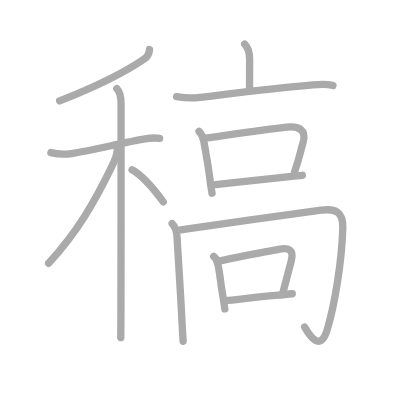
t = 0.00 s
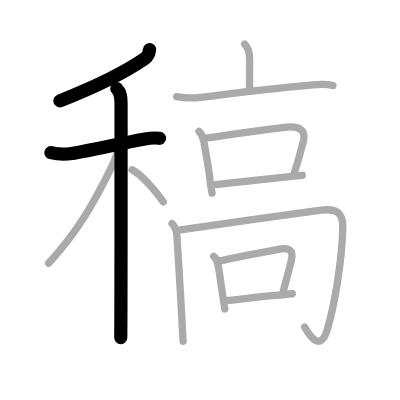
t = 3.00 s
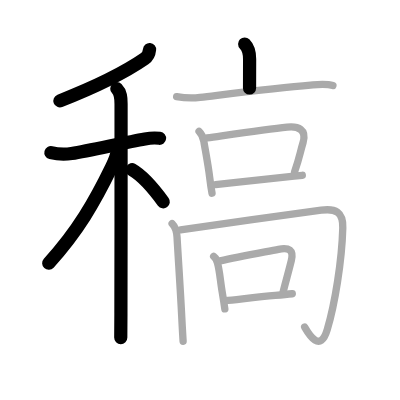
t = 6.00 s
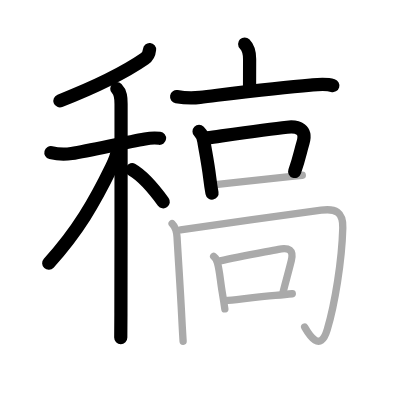
t = 9.00 s
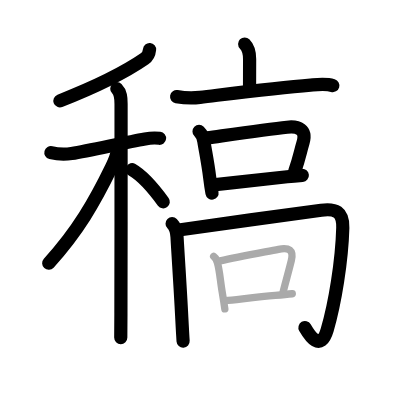
t = 12.00 s
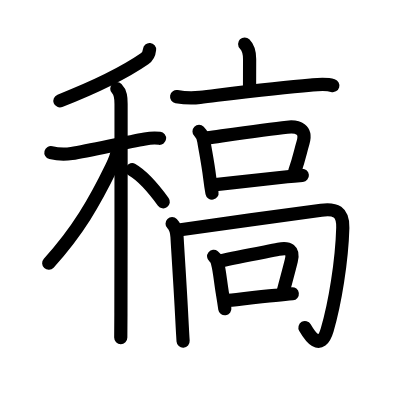
t = 15.00 s

The animated SVG that drew these frames (rendered in a browser with its animation timeline set to each time). Animation: 15 SMIL elements (animate=15); one cycle of 15.00 s.

<?xml version="1.0" standalone="no"?>
<!DOCTYPE svg PUBLIC "-//W3C//DTD SVG 1.1//EN"   "http://www.w3.org/Graphics/SVG/1.1/DTD/svg11.dtd">
<svg width="400px" height="400px"  version="1.1" xmlns="http://www.w3.org/2000/svg">
  <defs>
    <marker id="Triangle" viewBox="0 0 10 10" refX="0" refY="5" markerUnits="strokeWidth" markerWidth="3" style="stroke-opacity:0%;fill:#aaaaaa;" markerHeight="2" orient="auto">
      <path d="M 0 0 L 10 5 L 0 10 z" />
    </marker>
    
    <marker id="Arrow" viewBox="0 0 10 10" refX="5" refY="5" markerUnits="strokeWidth" markerWidth="1.8" style="stroke-opacity:0%;fill:#770000;" markerHeight="2" orient="auto">
      <path d="M 0 4 L 6 4 L 4 1 L 10 5 L 4 9 L 6 6 L 0 6 z" />
        <circle cx="5" cy="5" r="5" />
      </marker>
    
    <marker id="TriangleRed" viewBox="0 0 10 10" refX="0" refY="5" markerUnits="strokeWidth" markerWidth="3" style="stroke-opacity:0%;fill:#CC0000;" markerHeight="2" orient="auto">
      <path d="M 0 0 L 10 5 L 0 10 z" />
    </marker>
    
    <marker id="ArrowRed" viewBox="0 0 10 10" refX="5" refY="5" markerUnits="strokeWidth" markerWidth="1.8" style="stroke-opacity:0%;fill:#CC0000;" markerHeight="2" orient="auto">
      <path d="M 0 4 L 6 4 L 4 1 L 10 5 L 4 9 L 6 6 L 0 6 z" />
        <circle cx="5" cy="5" r="5" />
      </marker>
    
  </defs>
  
  <path style="fill:#ffffff; fill-opacity:100%; fill-rule:evenodd; stroke-width:0;" d="M 0 0 L 400px 0 L 400px 400px L 0 400px L 0 0" />

  <g transform="scale(3.6697247706422 3.6697247706422)">
<path style="fill:none; fill-opacity:0%; fill-rule:evenodd; stroke:#aaaaaa; stroke-opacity:100%; stroke-width: 1.5pt; stroke-linejoin:round; stroke-linecap:round;" d="M40.75 13.5c-0.1 1.03-0.51 1.92-1.36 2.51c-4.14 2.86-11.99 7.11-23.14 11.49"></path>
<path style="fill:none; fill-opacity:0%; fill-rule:evenodd; stroke:#aaaaaa; stroke-opacity:100%; stroke-width: 1.5pt; stroke-linejoin:round; stroke-linecap:round;" d="M13.87 41.58c1.63 0.42 4.27 0.48 5.65 0.26c4.94-0.79 14.27-2.98 19.98-3.99c1.14-0.2 2.51-0.34 3.99-0.16"></path>
<path style="fill:none; fill-opacity:0%; fill-rule:evenodd; stroke:#aaaaaa; stroke-opacity:100%; stroke-width: 1.5pt; stroke-linejoin:round; stroke-linecap:round;" d="M31.83 24.16c1.07 1.07 1.16 2.47 1.16 4.19c0 0.69 0.02 40.72-0.04 57.15c-0.01 3.3-0.02 5.63-0.04 6.5"></path>
<path style="fill:none; fill-opacity:0%; fill-rule:evenodd; stroke:#aaaaaa; stroke-opacity:100%; stroke-width: 1.5pt; stroke-linejoin:round; stroke-linecap:round;" d="M31.93 40.97c0 1.41-0.85 3.18-1.44 4.39c-4.74 9.77-9.37 17.77-17.24 26.4"></path>
<path style="fill:none; fill-opacity:0%; fill-rule:evenodd; stroke:#aaaaaa; stroke-opacity:100%; stroke-width: 1.5pt; stroke-linejoin:round; stroke-linecap:round;" d="M36 46.25c3.56 2.04 6.58 6.12 8.5 8.75"></path>
<path style="fill:none; fill-opacity:0%; fill-rule:evenodd; stroke:#aaaaaa; stroke-opacity:100%; stroke-width: 1.5pt; stroke-linejoin:round; stroke-linecap:round;" d="M66.67 12c1.04 1.04 1.35 2.38 1.35 4.13c0 3.61-0.02 4.73-0.02 7.87"></path>
<path style="fill:none; fill-opacity:0%; fill-rule:evenodd; stroke:#aaaaaa; stroke-opacity:100%; stroke-width: 1.5pt; stroke-linejoin:round; stroke-linecap:round;" d="M48.13 26.33c2.37 0.42 4.12 0.48 6.37 0.21c9.49-1.16 20.83-2.65 30.13-3.36c1.85-0.14 4.24-0.42 6.09 0.14"></path>
<path style="fill:none; fill-opacity:0%; fill-rule:evenodd; stroke:#aaaaaa; stroke-opacity:100%; stroke-width: 1.5pt; stroke-linejoin:round; stroke-linecap:round;" d="M54.24 35.82c0.78 0.78 1.15 1.71 1.31 2.7c0.46 2.86 1.11 6 1.58 9.77c0.19 1.53 0.4 3.03 0.65 4.37"></path>
<path style="fill:none; fill-opacity:0%; fill-rule:evenodd; stroke:#aaaaaa; stroke-opacity:100%; stroke-width: 1.5pt; stroke-linejoin:round; stroke-linecap:round;" d="M56.43 37.57c8.27-1.14 16.47-2.3 21.81-2.91c2.99-0.34 5.41 0.61 4.34 4.2c-0.84 2.79-0.89 3.84-2.31 7.98"></path>
<path style="fill:none; fill-opacity:0%; fill-rule:evenodd; stroke:#aaaaaa; stroke-opacity:100%; stroke-width: 1.5pt; stroke-linejoin:round; stroke-linecap:round;" d="M58.73 50.32c6.39-0.69 12.36-1.35 19.51-2.14c1.41-0.16 2.79-0.29 4.14-0.41"></path>
<path style="fill:none; fill-opacity:0%; fill-rule:evenodd; stroke:#aaaaaa; stroke-opacity:100%; stroke-width: 1.5pt; stroke-linejoin:round; stroke-linecap:round;" d="M46.9 60.94c0.89 0.89 1.26 2.18 1.34 3.62c0.39 6.81 0.9 14.05 1.28 21.69c0.13 2.5 0.25 4.83 0.38 6.75"></path>
<path style="fill:none; fill-opacity:0%; fill-rule:evenodd; stroke:#aaaaaa; stroke-opacity:100%; stroke-width: 1.5pt; stroke-linejoin:round; stroke-linecap:round;" d="M49.2 62.61c6.98-1.09 31.67-4.41 38.33-5.33c3.84-0.53 6 0.39 5.88 4.8c-0.25 9.08-2.15 20.72-4.25 27.79c-1.87 6.33-4.91 1.38-6.14-0.75"></path>
<path style="fill:none; fill-opacity:0%; fill-rule:evenodd; stroke:#aaaaaa; stroke-opacity:100%; stroke-width: 1.5pt; stroke-linejoin:round; stroke-linecap:round;" d="M58.22 69.85c0.63 0.51 0.99 1.17 1.08 1.98c0.54 1.94 0.75 4.77 1.28 7.95c0.26 1.56 0.5 3.08 0.69 4.4"></path>
<path style="fill:none; fill-opacity:0%; fill-rule:evenodd; stroke:#aaaaaa; stroke-opacity:100%; stroke-width: 1.5pt; stroke-linejoin:round; stroke-linecap:round;" d="M60 71.1c5.02-1.15 12.07-2.41 15.89-3.16c2.86-0.56 4.21 0.18 3.49 3.09c-0.71 2.88-1.21 4.59-2.2 8.4"></path>
<path style="fill:none; fill-opacity:0%; fill-rule:evenodd; stroke:#aaaaaa; stroke-opacity:100%; stroke-width: 1.5pt; stroke-linejoin:round; stroke-linecap:round;" d="M61.41 81.93c2.94-0.28 8.66-0.98 13.62-1.43c1.67-0.15 3.26-0.3 4.62-0.45"></path>

<path style="fill:none; fill-opacity:0%; fill-rule:evenodd; stroke:#000000; stroke-opacity:100%; stroke-width: 2.7pt; stroke-linejoin:round; stroke-linecap:round;" d="M40.75 13.5c-0.1 1.03-0.51 1.92-1.36 2.51c-4.14 2.86-11.99 7.11-23.14 11.49" pathLength="100" stroke-dashoffset="100" stroke-dasharray="100 105"><animate id="dashAnim1" attributeName="stroke-dashoffset" from="100" to="0" dur="1s" calcMode="linear" fill="freeze"/></path>
<path style="fill:none; fill-opacity:0%; fill-rule:evenodd; stroke:#000000; stroke-opacity:100%; stroke-width: 2.7pt; stroke-linejoin:round; stroke-linecap:round;" d="M13.87 41.58c1.63 0.42 4.27 0.48 5.65 0.26c4.94-0.79 14.27-2.98 19.98-3.99c1.14-0.2 2.51-0.34 3.99-0.16" pathLength="100" stroke-dashoffset="100" stroke-dasharray="100 105"><animate id="dashAnim2" attributeName="stroke-dashoffset" from="100" to="0" dur="1s" calcMode="linear" begin="dashAnim1.end" fill="freeze"/></path>
<path style="fill:none; fill-opacity:0%; fill-rule:evenodd; stroke:#000000; stroke-opacity:100%; stroke-width: 2.7pt; stroke-linejoin:round; stroke-linecap:round;" d="M31.83 24.16c1.07 1.07 1.16 2.47 1.16 4.19c0 0.69 0.02 40.72-0.04 57.15c-0.01 3.3-0.02 5.63-0.04 6.5" pathLength="100" stroke-dashoffset="100" stroke-dasharray="100 105"><animate id="dashAnim3" attributeName="stroke-dashoffset" from="100" to="0" dur="1s" calcMode="linear" begin="dashAnim2.end" fill="freeze"/></path>
<path style="fill:none; fill-opacity:0%; fill-rule:evenodd; stroke:#000000; stroke-opacity:100%; stroke-width: 2.7pt; stroke-linejoin:round; stroke-linecap:round;" d="M31.93 40.97c0 1.41-0.85 3.18-1.44 4.39c-4.74 9.77-9.37 17.77-17.24 26.4" pathLength="100" stroke-dashoffset="100" stroke-dasharray="100 105"><animate id="dashAnim4" attributeName="stroke-dashoffset" from="100" to="0" dur="1s" calcMode="linear" begin="dashAnim3.end" fill="freeze"/></path>
<path style="fill:none; fill-opacity:0%; fill-rule:evenodd; stroke:#000000; stroke-opacity:100%; stroke-width: 2.7pt; stroke-linejoin:round; stroke-linecap:round;" d="M36 46.25c3.56 2.04 6.58 6.12 8.5 8.75" pathLength="100" stroke-dashoffset="100" stroke-dasharray="100 105"><animate id="dashAnim5" attributeName="stroke-dashoffset" from="100" to="0" dur="1s" calcMode="linear" begin="dashAnim4.end" fill="freeze"/></path>
<path style="fill:none; fill-opacity:0%; fill-rule:evenodd; stroke:#000000; stroke-opacity:100%; stroke-width: 2.7pt; stroke-linejoin:round; stroke-linecap:round;" d="M66.67 12c1.04 1.04 1.35 2.38 1.35 4.13c0 3.61-0.02 4.73-0.02 7.87" pathLength="100" stroke-dashoffset="100" stroke-dasharray="100 105"><animate id="dashAnim6" attributeName="stroke-dashoffset" from="100" to="0" dur="1s" calcMode="linear" begin="dashAnim5.end" fill="freeze"/></path>
<path style="fill:none; fill-opacity:0%; fill-rule:evenodd; stroke:#000000; stroke-opacity:100%; stroke-width: 2.7pt; stroke-linejoin:round; stroke-linecap:round;" d="M48.13 26.33c2.37 0.42 4.12 0.48 6.37 0.21c9.49-1.16 20.83-2.65 30.13-3.36c1.85-0.14 4.24-0.42 6.09 0.14" pathLength="100" stroke-dashoffset="100" stroke-dasharray="100 105"><animate id="dashAnim7" attributeName="stroke-dashoffset" from="100" to="0" dur="1s" calcMode="linear" begin="dashAnim6.end" fill="freeze"/></path>
<path style="fill:none; fill-opacity:0%; fill-rule:evenodd; stroke:#000000; stroke-opacity:100%; stroke-width: 2.7pt; stroke-linejoin:round; stroke-linecap:round;" d="M54.24 35.82c0.78 0.78 1.15 1.71 1.31 2.7c0.46 2.86 1.11 6 1.58 9.77c0.19 1.53 0.4 3.03 0.65 4.37" pathLength="100" stroke-dashoffset="100" stroke-dasharray="100 105"><animate id="dashAnim8" attributeName="stroke-dashoffset" from="100" to="0" dur="1s" calcMode="linear" begin="dashAnim7.end" fill="freeze"/></path>
<path style="fill:none; fill-opacity:0%; fill-rule:evenodd; stroke:#000000; stroke-opacity:100%; stroke-width: 2.7pt; stroke-linejoin:round; stroke-linecap:round;" d="M56.43 37.57c8.27-1.14 16.47-2.3 21.81-2.91c2.99-0.34 5.41 0.61 4.34 4.2c-0.84 2.79-0.89 3.84-2.31 7.98" pathLength="100" stroke-dashoffset="100" stroke-dasharray="100 105"><animate id="dashAnim9" attributeName="stroke-dashoffset" from="100" to="0" dur="1s" calcMode="linear" begin="dashAnim8.end" fill="freeze"/></path>
<path style="fill:none; fill-opacity:0%; fill-rule:evenodd; stroke:#000000; stroke-opacity:100%; stroke-width: 2.7pt; stroke-linejoin:round; stroke-linecap:round;" d="M58.73 50.32c6.39-0.69 12.36-1.35 19.51-2.14c1.41-0.16 2.79-0.29 4.14-0.41" pathLength="100" stroke-dashoffset="100" stroke-dasharray="100 105"><animate id="dashAnim10" attributeName="stroke-dashoffset" from="100" to="0" dur="1s" calcMode="linear" begin="dashAnim9.end" fill="freeze"/></path>
<path style="fill:none; fill-opacity:0%; fill-rule:evenodd; stroke:#000000; stroke-opacity:100%; stroke-width: 2.7pt; stroke-linejoin:round; stroke-linecap:round;" d="M46.9 60.94c0.89 0.89 1.26 2.18 1.34 3.62c0.39 6.81 0.9 14.05 1.28 21.69c0.13 2.5 0.25 4.83 0.38 6.75" pathLength="100" stroke-dashoffset="100" stroke-dasharray="100 105"><animate id="dashAnim11" attributeName="stroke-dashoffset" from="100" to="0" dur="1s" calcMode="linear" begin="dashAnim10.end" fill="freeze"/></path>
<path style="fill:none; fill-opacity:0%; fill-rule:evenodd; stroke:#000000; stroke-opacity:100%; stroke-width: 2.7pt; stroke-linejoin:round; stroke-linecap:round;" d="M49.2 62.61c6.98-1.09 31.67-4.41 38.33-5.33c3.84-0.53 6 0.39 5.88 4.8c-0.25 9.08-2.15 20.72-4.25 27.79c-1.87 6.33-4.91 1.38-6.14-0.75" pathLength="100" stroke-dashoffset="100" stroke-dasharray="100 105"><animate id="dashAnim12" attributeName="stroke-dashoffset" from="100" to="0" dur="1s" calcMode="linear" begin="dashAnim11.end" fill="freeze"/></path>
<path style="fill:none; fill-opacity:0%; fill-rule:evenodd; stroke:#000000; stroke-opacity:100%; stroke-width: 2.7pt; stroke-linejoin:round; stroke-linecap:round;" d="M58.22 69.85c0.63 0.51 0.99 1.17 1.08 1.98c0.54 1.94 0.75 4.77 1.28 7.95c0.26 1.56 0.5 3.08 0.69 4.4" pathLength="100" stroke-dashoffset="100" stroke-dasharray="100 105"><animate id="dashAnim13" attributeName="stroke-dashoffset" from="100" to="0" dur="1s" calcMode="linear" begin="dashAnim12.end" fill="freeze"/></path>
<path style="fill:none; fill-opacity:0%; fill-rule:evenodd; stroke:#000000; stroke-opacity:100%; stroke-width: 2.7pt; stroke-linejoin:round; stroke-linecap:round;" d="M60 71.1c5.02-1.15 12.07-2.41 15.89-3.16c2.86-0.56 4.21 0.18 3.49 3.09c-0.71 2.88-1.21 4.59-2.2 8.4" pathLength="100" stroke-dashoffset="100" stroke-dasharray="100 105"><animate id="dashAnim14" attributeName="stroke-dashoffset" from="100" to="0" dur="1s" calcMode="linear" begin="dashAnim13.end" fill="freeze"/></path>
<path style="fill:none; fill-opacity:0%; fill-rule:evenodd; stroke:#000000; stroke-opacity:100%; stroke-width: 2.7pt; stroke-linejoin:round; stroke-linecap:round;" d="M61.41 81.93c2.94-0.28 8.66-0.98 13.62-1.43c1.67-0.15 3.26-0.3 4.62-0.45" pathLength="100" stroke-dashoffset="100" stroke-dasharray="100 105"><animate id="dashAnim15" attributeName="stroke-dashoffset" from="100" to="0" dur="1s" calcMode="linear" begin="dashAnim14.end" fill="freeze"/></path>

</g>

</svg>  
          
